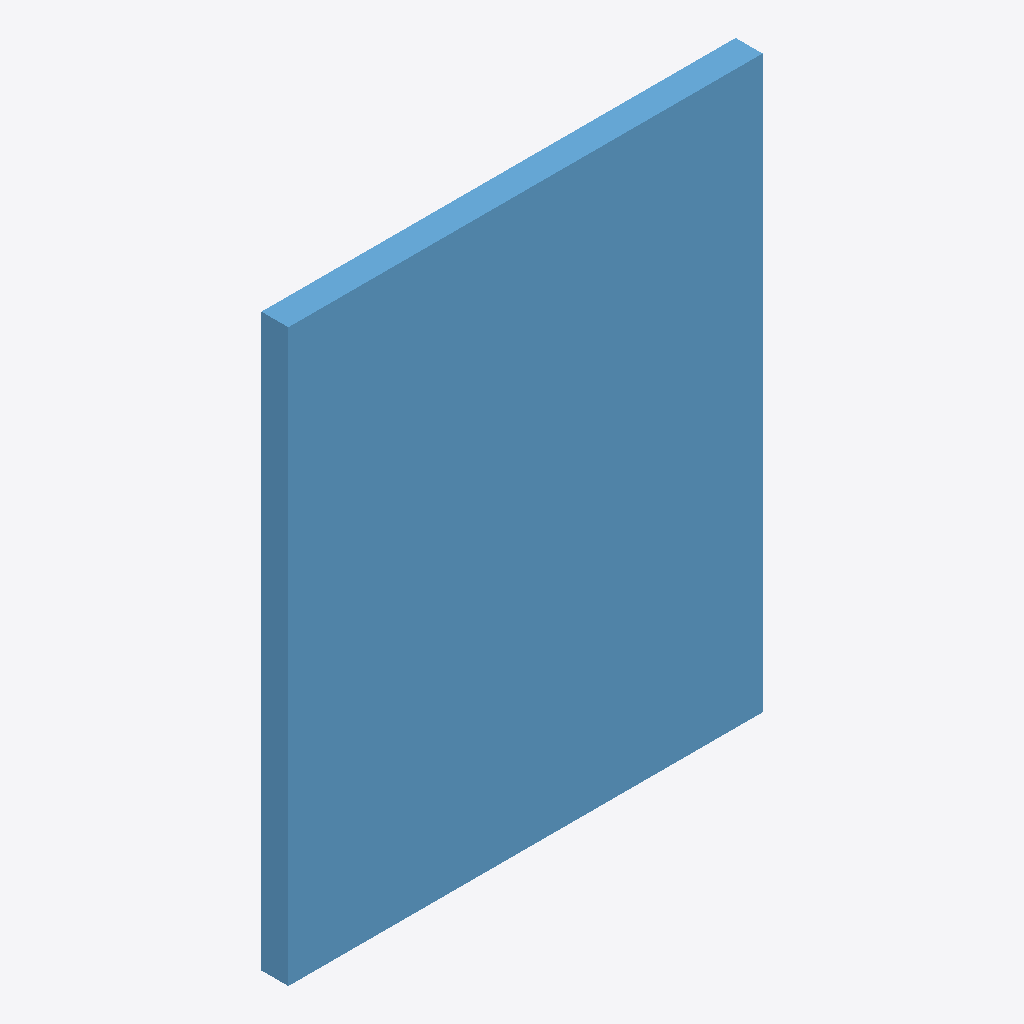
Isometric view of an IFC building model (IFC-SPF (STEP), schema IFC4, length unit millimetre), seen from the south-west, elements coloured by IFC class: 1 window (light blue).
Extent 1.2 m × 0.1 m × 1.5 m (x, y, z). Storeys (1): Planta 0 at 0.00 m. Elements (1): 1 IfcWindow.

HEADER;
FILE_DESCRIPTION(('ViewDefinition [ReferenceView_V1.2]','Synthetic stand-in for the BESCOF catalogue window V-70-PR'),'2;1');
FILE_NAME('V-70-PR.synthetic.ifc','2026-10-10T00:00:00',('IFC Viewer Online'),('IFC Viewer Online'),'hand-written fixture','hand-written fixture','');
FILE_SCHEMA(('IFC4'));
ENDSEC;
DATA;
#40=IFCPROJECT('09oG0uceEdvizj3SZxr5lc',#5,'Catalogo BESCOF',$,$,$,$,(#34),#20);
#42=IFCSITE('0SiMsKm9NAJ5ZSQDHm37Pc',#5,'Emplazamiento',$,$,#41,$,$,.ELEMENT.,$,$,$,$,$);
#44=IFCBUILDING('0_xTnUijoc9NzRZ9YNcebg',#5,'Edificio',$,$,#43,$,$,.ELEMENT.,$,$,$);
#46=IFCBUILDINGSTOREY('0Zs_Lc62KlCrUXBJLuoFGn',#5,'Planta 0',$,$,#45,$,$,.ELEMENT.,0.0);
#67=IFCWINDOW('2c161Q3PMaELK1P$GnzTUr',#5,'V-70-PR',$,$,#66,#65,'V-70-PR',1480.0,1230.0,.WINDOW.,.SINGLE_PANEL.,$);
ENDSEC;
